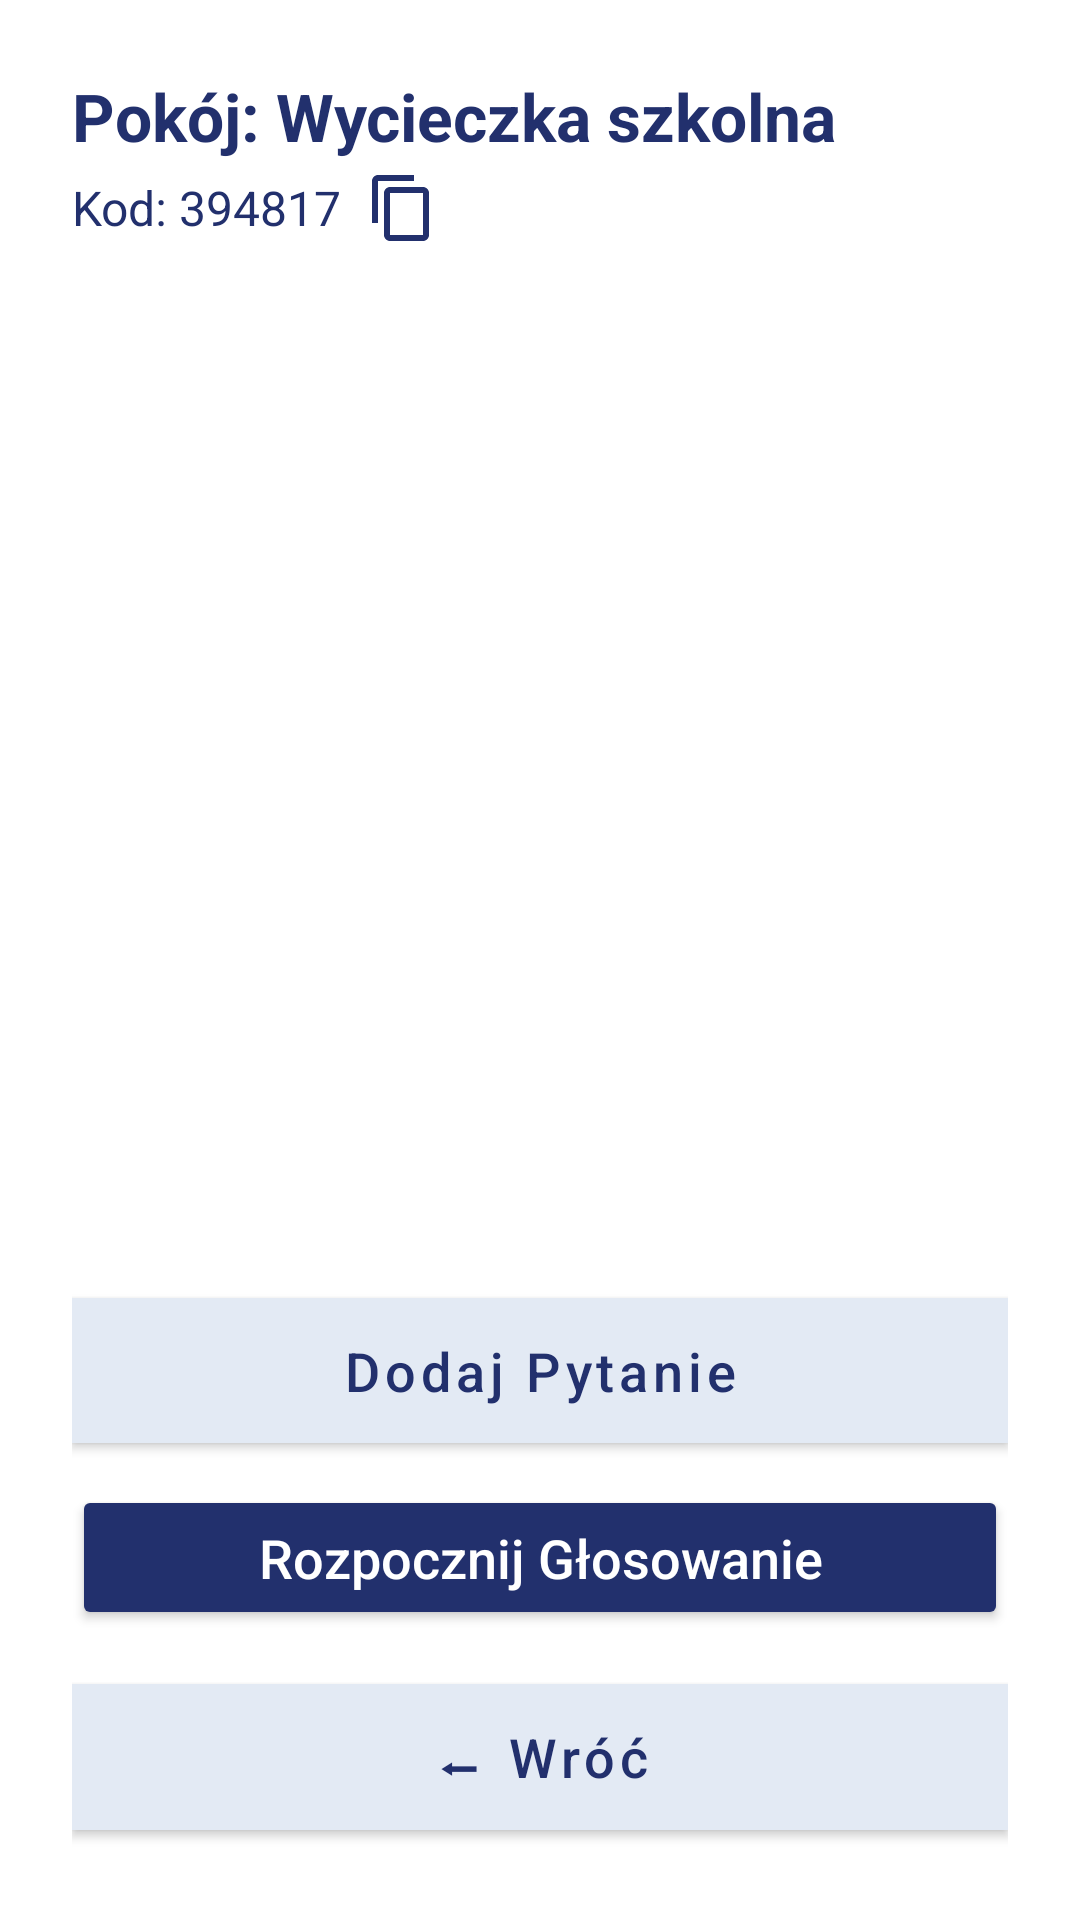

This screen was rendered from an Android layout file. Write that file and the resources it references.
<!-- AndroidManifest.xml: application theme Theme.VoteRoom -->
<!-- res/layout/activity_moderator_room.xml -->
<?xml version="1.0" encoding="utf-8"?>
<androidx.constraintlayout.widget.ConstraintLayout
    xmlns:android="http://schemas.android.com/apk/res/android"
    xmlns:app="http://schemas.android.com/apk/res-auto"
    android:id="@+id/moderatorRoomLayout"
    android:layout_width="match_parent"
    android:layout_height="match_parent"
    android:background="@drawable/tlo_android"
    android:padding="24dp">

    <TextView
        android:id="@+id/roomTitleText"
        android:layout_width="0dp"
        android:layout_height="wrap_content"
        android:text="Pokój: Wycieczka szkolna"
        android:textColor="#22306D"
        android:textSize="22sp"
        android:textStyle="bold"
        app:layout_constraintTop_toTopOf="parent"
        app:layout_constraintStart_toStartOf="parent"
        app:layout_constraintEnd_toEndOf="parent" />

    <LinearLayout
        android:id="@+id/roomCodeLayout"
        android:layout_width="0dp"
        android:layout_height="wrap_content"
        android:orientation="horizontal"
        android:layout_marginTop="4dp"
        app:layout_constraintTop_toBottomOf="@id/roomTitleText"
        app:layout_constraintStart_toStartOf="parent"
        app:layout_constraintEnd_toEndOf="parent">

        <TextView
            android:id="@+id/roomCodeText"
            android:layout_width="wrap_content"
            android:layout_height="wrap_content"
            android:text="Kod: 394817"
            android:textColor="#22306D"
            android:textSize="16sp"
            android:layout_gravity="center_vertical" />

        <ImageView
            android:id="@+id/copyCodeIcon"
            android:layout_width="24dp"
            android:layout_height="24dp"
            android:src="@drawable/ic_copy"
            android:contentDescription="Kopiuj kod"
            android:layout_marginStart="8dp"
            app:tint="#22306D"
            android:layout_gravity="center_vertical" />
    </LinearLayout>

    <androidx.recyclerview.widget.RecyclerView
        android:id="@+id/questionsRecyclerView"
        android:layout_width="0dp"
        android:layout_height="0dp"
        android:layout_marginTop="16dp"
        android:layout_marginBottom="16dp"
        android:scrollbars="vertical"
        app:layout_constraintTop_toBottomOf="@id/roomCodeLayout"
        app:layout_constraintBottom_toTopOf="@id/buttonsLayout"
        app:layout_constraintStart_toStartOf="parent"
        app:layout_constraintEnd_toEndOf="parent" />

    <LinearLayout
        android:id="@+id/buttonsLayout"
        android:layout_width="0dp"
        android:layout_height="wrap_content"
        android:orientation="vertical"
        app:layout_constraintBottom_toBottomOf="parent"
        app:layout_constraintStart_toStartOf="parent"
        app:layout_constraintEnd_toEndOf="parent">

        <com.google.android.material.button.MaterialButton
            android:id="@+id/addQuestionButton"
            style="@style/Widget.MaterialComponents.Button"
            android:layout_width="match_parent"
            android:layout_height="wrap_content"
            android:text="Dodaj Pytanie"
            android:textAllCaps="false"
            android:textSize="18sp"
            android:textColor="#22306D"
            app:backgroundTint="#E3EAF4"
            android:elevation="4dp"
            android:paddingTop="12dp"
            android:paddingBottom="12dp"
            app:cornerRadius="0dp"
            app:rippleColor="#332A5DDE"
            android:layout_marginBottom="8dp" />

        <Button
            android:id="@+id/startVotingButton"
            android:layout_width="match_parent"
            android:layout_height="wrap_content"
            android:text="Rozpocznij Głosowanie"
            android:textAllCaps="false"
            android:textSize="18sp"
            android:textColor="#FFFFFF"
            app:backgroundTint="#22306D"
            android:elevation="4dp"
            android:paddingTop="12dp"
            android:paddingBottom="12dp"
            app:cornerRadius="0dp"
            app:rippleColor="#332A5DDE" />

        <com.google.android.material.button.MaterialButton
            android:id="@+id/backButton"
            style="@style/Widget.MaterialComponents.Button"
            android:layout_width="match_parent"
            android:layout_height="wrap_content"
            android:layout_marginTop="12dp"
            android:elevation="4dp"
            android:paddingTop="12dp"
            android:paddingBottom="12dp"
            android:text="⬅ Wróć"
            android:textAllCaps="false"
            android:textColor="#22306D"
            android:textSize="18sp"
            app:backgroundTint="#E3EAF4"
            app:cornerRadius="0dp"
            app:rippleColor="#332A5DDE" />
    </LinearLayout>

</androidx.constraintlayout.widget.ConstraintLayout>
<!-- resources referenced by this layout -->
<resources>
  <!-- drawable ic_copy (drawable) -->
  <vector xmlns:android="http://schemas.android.com/apk/res/android"
      android:width="24dp"
      android:height="24dp"
      android:viewportWidth="24"
      android:viewportHeight="24">
      <path
          android:fillColor="#FF000000"
          android:pathData="M16,1H4c-1.1,0 -2,0.9 -2,2v14h2V3h12V1zM19,5H8c-1.1,0 -2,0.9 -2,2v14c0,1.1 0.9,2 2,2h11c1.1,0 2,-0.9 2,-2V7c0,-1.1 -0.9,-2 -2,-2zm0,16H8V7h11v14z"/>
  </vector>
  <style name="Theme.VoteRoom" parent="Theme.MaterialComponents.DayNight.NoActionBar">
          <item name="colorPrimary">#2196F3</item>
          <item name="colorOnBackground">#FFFFFF</item>
      </style>
</resources>
